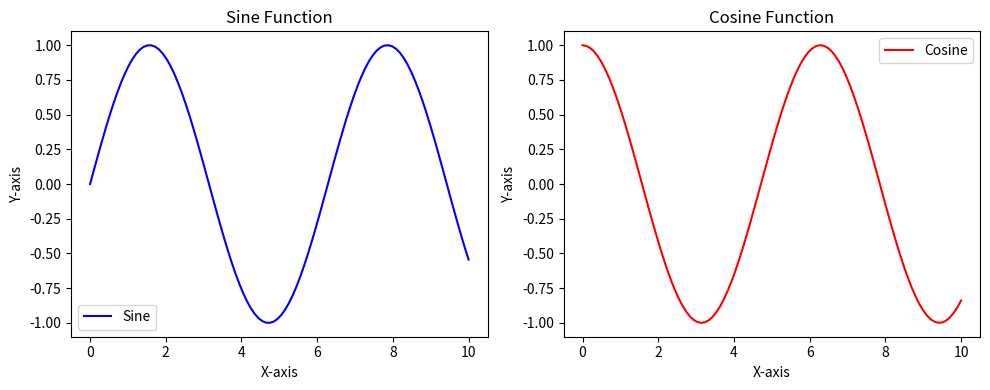
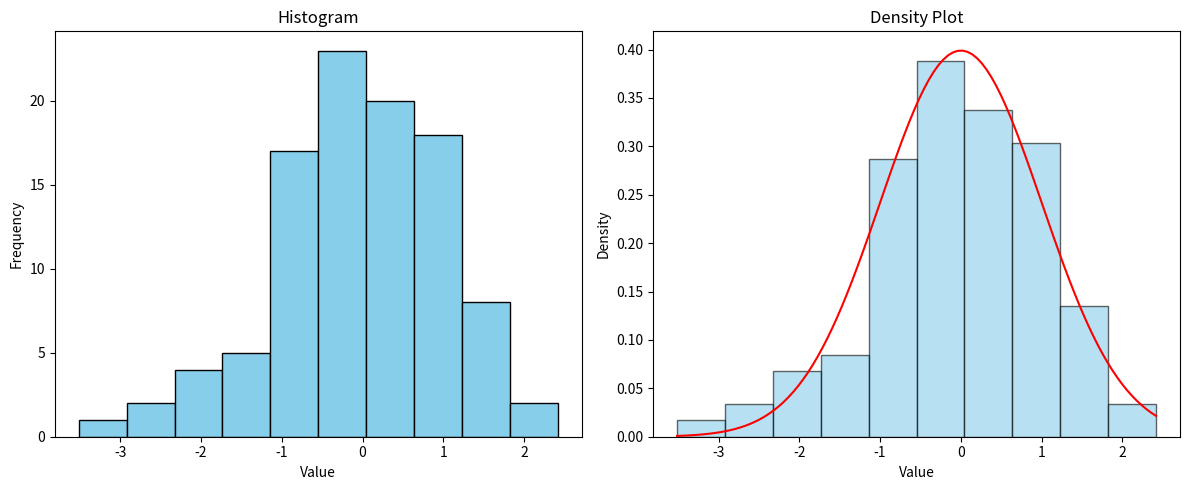
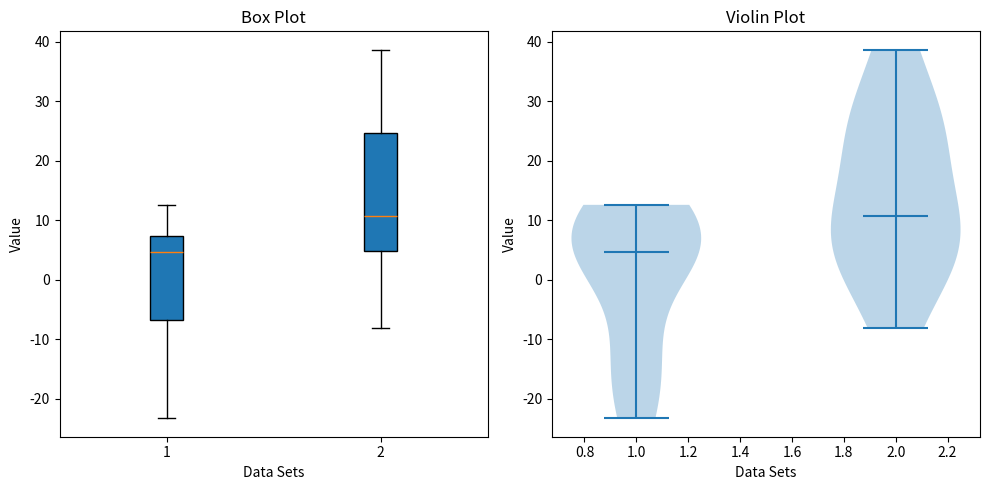

These figures' Python source, in order:
import matplotlib.pyplot as plt
import numpy as np


# Sample data
x = np.linspace(0, 10, 100)
y1 = np.sin(x)
y2 = np.cos(x)

# Create a figure with two subplots
fig, (ax1, ax2) = plt.subplots(1, 2, figsize=(10, 4))

# First subplot
ax1.plot(x, y1, color='blue', label='Sine')
ax1.set_title('Sine Function')
ax1.set_xlabel('X-axis')
ax1.set_ylabel('Y-axis')
ax1.legend()

# Second subplot
ax2.plot(x, y2, color='red', label='Cosine')
ax2.set_title('Cosine Function')
ax2.set_xlabel('X-axis')
ax2.set_ylabel('Y-axis')
ax2.legend()

# Show the plots
plt.tight_layout()
plt.show()



# Sample data
data = np.random.randn(100)

# Create a figure with a histogram and a density plot
fig, (ax1, ax2) = plt.subplots(1, 2, figsize=(12, 5))

# Histogram
ax1.hist(data, bins=10, color='skyblue', edgecolor='black')
ax1.set_title('Histogram')
ax1.set_xlabel('Value')
ax1.set_ylabel('Frequency')

# Density plot
ax2.hist(data, bins=10, density=True, color='skyblue', edgecolor='black', alpha=0.6)
data_density = np.linspace(min(data), max(data), 100)
ax2.plot(data_density, (1/(np.sqrt(2 * np.pi))) * np.exp(-0.5 * (data_density)**2), color='red')
ax2.set_title('Density Plot')
ax2.set_xlabel('Value')
ax2.set_ylabel('Density')

# Show the plots
plt.tight_layout()
plt.show()



# Sample data
data1 = np.random.normal(1, 10, 10)
data2 = np.random.normal(10, 20, 10)
data = [data1, data2]
print(data)

# Create a figure with a box plot and a violin plot
fig, (ax1, ax2) = plt.subplots(1, 2, figsize=(10, 5))

# Box plot
ax1.boxplot(data, patch_artist=True)
ax1.set_title('Box Plot')
ax1.set_xlabel('Data Sets')
ax1.set_ylabel('Value')

# Violin plot
ax2.violinplot(data, showmeans=False, showmedians=True)
ax2.set_title('Violin Plot')
ax2.set_xlabel('Data Sets')
ax2.set_ylabel('Value')

# Show the plots
plt.tight_layout()
plt.show()
















